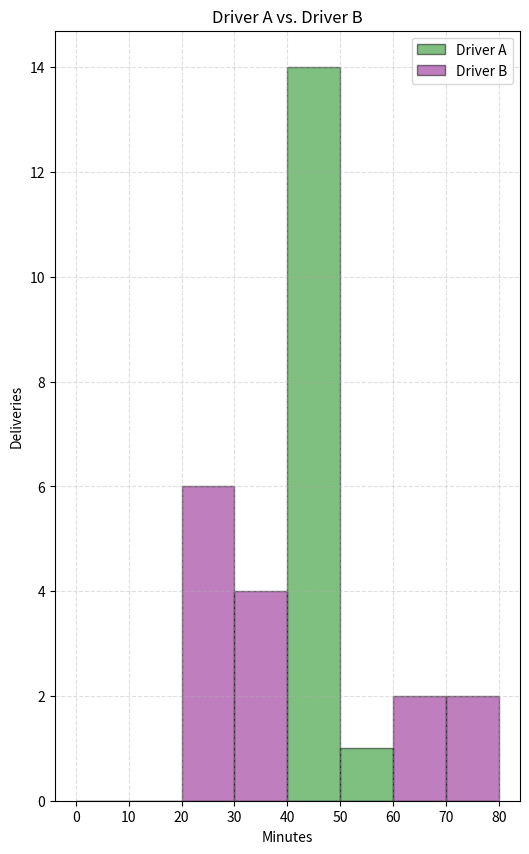

Generate this figure with matplotlib:
import matplotlib.pyplot as plt

# Driver A: Mostly consistent (around 40-50 mins)
driver_a = [45, 48, 42, 47, 46, 44, 49, 41, 45, 43, 48, 52, 40, 46, 47]

# Driver B: Wildly variable (some fast, some slow, some outliers)
driver_b = [25, 30, 28, 32, 65, 70, 22, 29, 31, 26, 68, 72, 27, 33, 110]

plt.figure(figsize=(6,10))
plt.hist(driver_a ,label= "Driver A" ,range=(0,80), bins=8 , color='green' , alpha = 0.5 , edgecolor = 'black')
plt.hist(driver_b ,label= "Driver B" , range=(0,80), bins=8 , color='purple' , alpha = 0.5 , edgecolor = 'black')
plt.title("Driver A vs. Driver B")
plt.xlabel("Minutes")
plt.ylabel("Deliveries")
plt.grid(True,linestyle='--',alpha=0.4)
plt.legend()
plt.show()